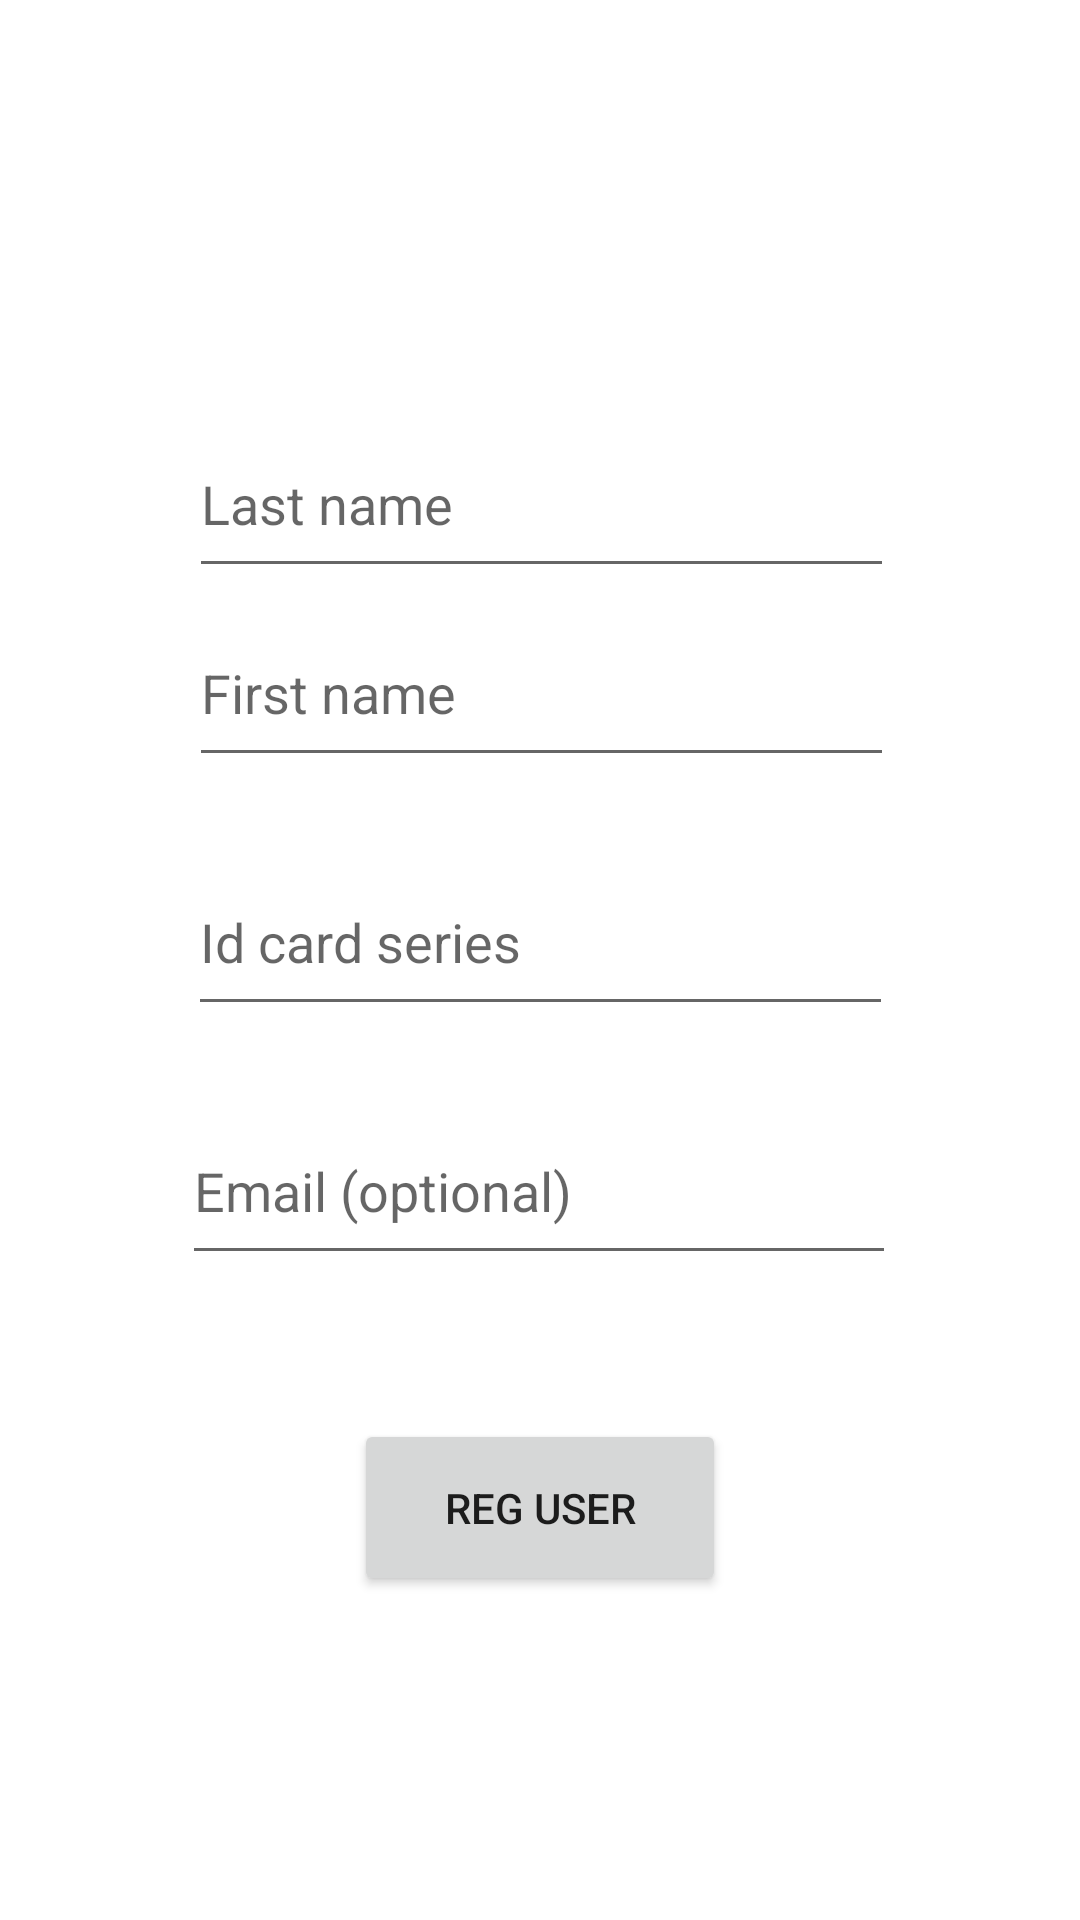

Android layout source for this screen:
<!-- AndroidManifest.xml: application theme Theme.Libtex -->
<!-- res/layout/activity_admin_register_customer.xml -->
<?xml version="1.0" encoding="utf-8"?>
<androidx.constraintlayout.widget.ConstraintLayout xmlns:android="http://schemas.android.com/apk/res/android"
    xmlns:app="http://schemas.android.com/apk/res-auto"
    xmlns:tools="http://schemas.android.com/tools"
    android:layout_width="match_parent"
    android:layout_height="match_parent">

    <EditText
        android:id="@+id/editTextIdCardSeries"
        android:layout_width="235dp"
        android:layout_height="59dp"
        android:layout_marginBottom="24dp"
        android:ems="10"
        android:hint="Id card series"
        android:inputType="textPersonName"
        app:layout_constraintBottom_toTopOf="@+id/editTextEmail"
        app:layout_constraintEnd_toEndOf="parent"
        app:layout_constraintStart_toStartOf="parent" />

    <EditText
        android:id="@+id/editTextLastName"
        android:layout_width="235dp"
        android:layout_height="59dp"
        android:layout_marginTop="124dp"
        android:ems="10"
        android:hint="Last name"
        android:inputType="textPersonName"
        app:layout_constraintBottom_toTopOf="@+id/editTextFirstName"
        app:layout_constraintEnd_toEndOf="parent"
        app:layout_constraintHorizontal_bias="0.505"
        app:layout_constraintStart_toStartOf="parent"
        app:layout_constraintTop_toTopOf="parent"
        app:layout_constraintVertical_bias="0.768" />

    <EditText
        android:id="@+id/editTextFirstName"
        android:layout_width="235dp"
        android:layout_height="59dp"
        android:layout_marginBottom="24dp"
        android:ems="10"
        android:hint="First name"
        android:inputType="textPersonName"
        app:layout_constraintBottom_toTopOf="@+id/editTextIdCardSeries"
        app:layout_constraintEnd_toEndOf="parent"
        app:layout_constraintHorizontal_bias="0.505"
        app:layout_constraintStart_toStartOf="parent" />

    <EditText
        android:id="@+id/editTextEmail"
        android:layout_width="238dp"
        android:layout_height="59dp"
        android:layout_marginBottom="48dp"
        android:ems="10"
        android:hint="Email (optional)"
        android:inputType="textPersonName"
        app:layout_constraintBottom_toTopOf="@+id/bViewUsers"
        app:layout_constraintEnd_toEndOf="parent"
        app:layout_constraintHorizontal_bias="0.497"
        app:layout_constraintStart_toStartOf="parent" />

    <Button
        android:id="@+id/bViewUsers"
        android:layout_width="124dp"
        android:layout_height="59dp"
        android:layout_marginBottom="108dp"
        android:onClick="onClick"
        android:text="reg user"
        app:layout_constraintBottom_toBottomOf="parent"
        app:layout_constraintEnd_toEndOf="parent"
        app:layout_constraintStart_toStartOf="parent" />
</androidx.constraintlayout.widget.ConstraintLayout>
<!-- resources referenced by this layout -->
<resources>
  <style name="Theme.Libtex" parent="Theme.MaterialComponents.DayNight.NoActionBar">
          
  
  
  
          <item name="colorPrimary">@color/libtex_primary</item>
          <item name="colorPrimaryVariant">@color/black</item>
          <item name="colorOnPrimary">@color/white</item>
          
  
  
  
          <item name="colorSecondary">@color/cornflower_blue</item>
          <item name="colorSecondaryVariant">@color/light_steel_blue</item>
          <item name="colorOnSecondary">@color/black</item>
          
          <item name="android:statusBarColor" tools:targetApi="l">?attr/colorPrimaryVariant</item>
          
          <item name="actionMenuTextColor">@color/libtex_primary</item>
      </style>
  <color name="libtex_primary">#4169E1</color>
  <color name="black">#FF000000</color>
  <color name="white">#FFFFFFFF</color>
  <color name="cornflower_blue">#6495ED</color>
  <color name="light_steel_blue">#B0C4DE</color>
</resources>
